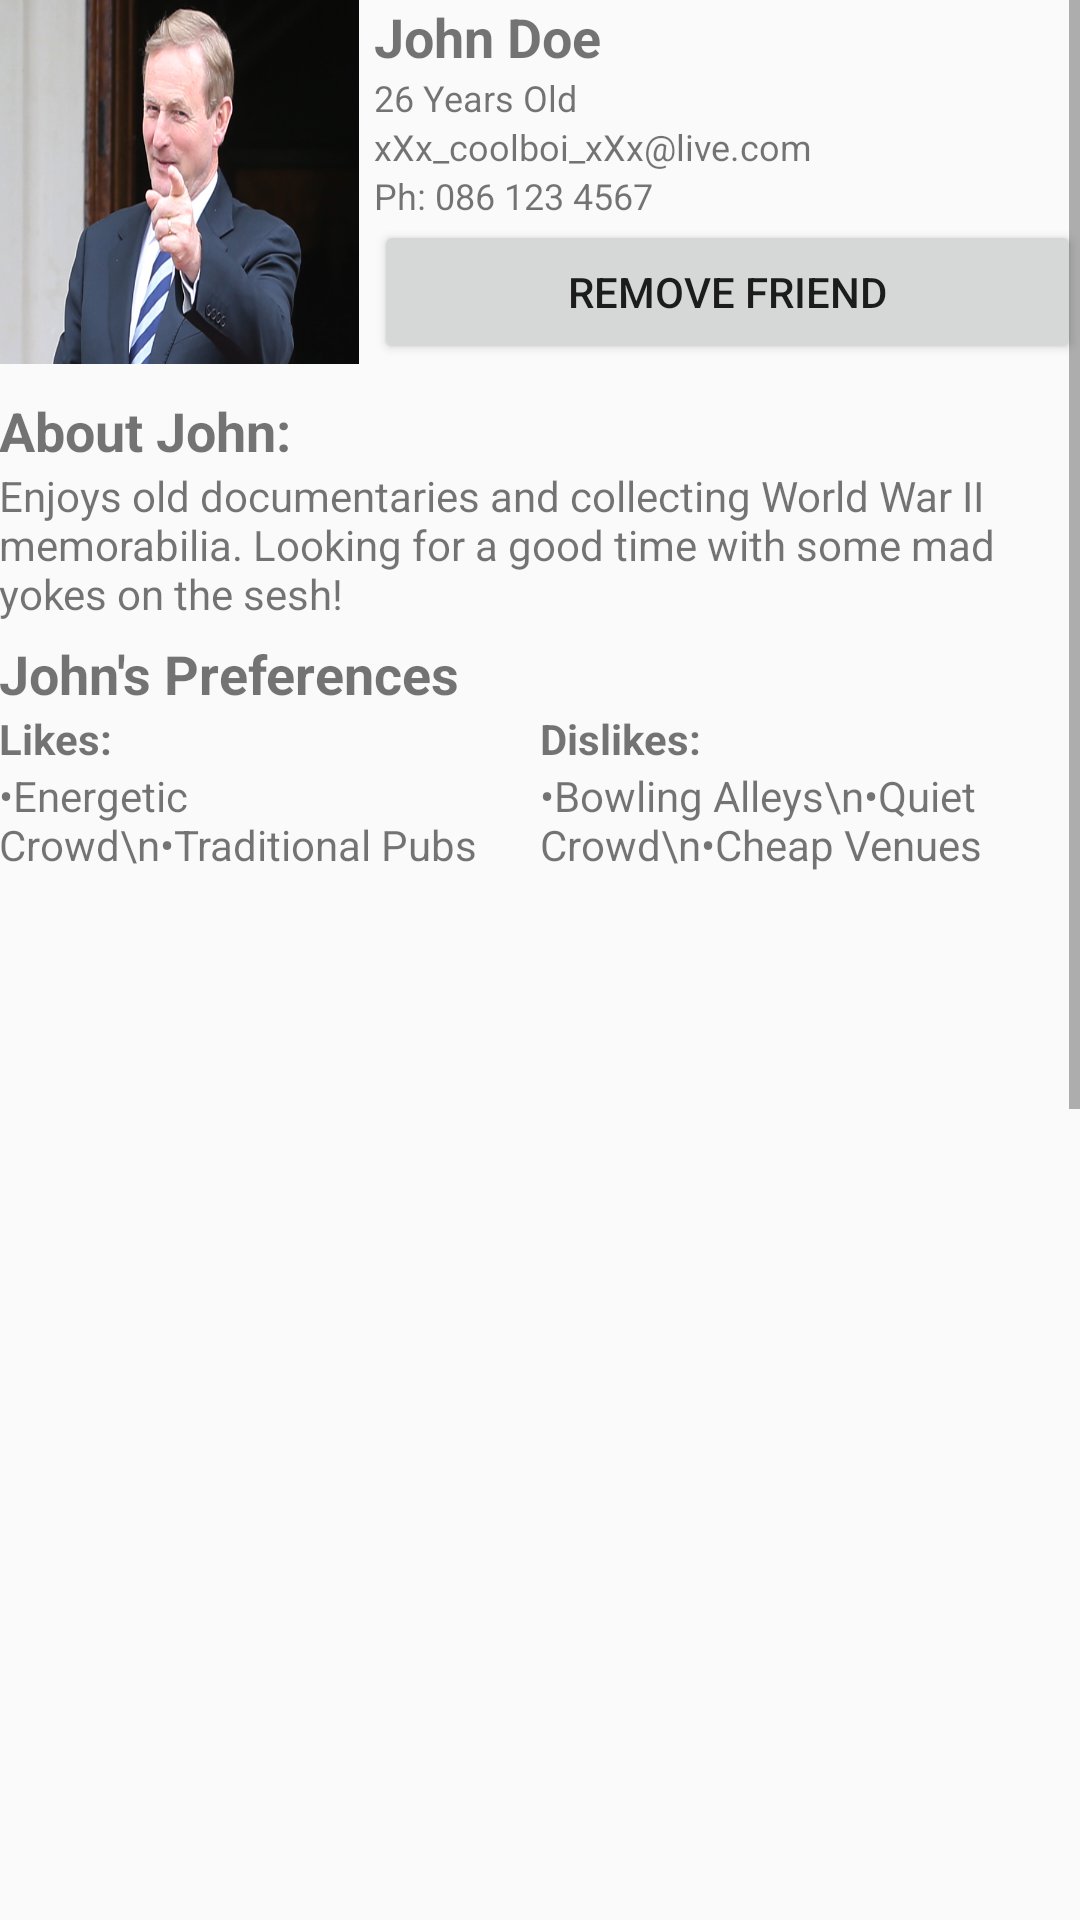

Here is an Android app screen rendered from its layout file. Give the layout XML and the strings, colors and styles it references.
<!-- AndroidManifest.xml: application theme DeepPurpleTheme -->
<!-- res/layout/activity_other_profile.xml -->
<?xml version="1.0" encoding="utf-8"?>
<RelativeLayout xmlns:android="http://schemas.android.com/apk/res/android"
    xmlns:app="http://schemas.android.com/apk/res-auto"
    xmlns:tools="http://schemas.android.com/tools"
    android:id="@+id/activity_other_profile"
    android:layout_width="match_parent"
    android:layout_height="match_parent"
    android:paddingBottom="@dimen/activity_vertical_margin"
    android:paddingLeft="@dimen/activity_horizontal_margin"
    android:paddingRight="@dimen/activity_horizontal_margin"
    android:paddingTop="@dimen/activity_vertical_margin"
    tools:context="com.teamh.huddleout.OtherProfileActivity"
    android:layout_centerInParent="false"
    android:layout_centerHorizontal="false">

    <ScrollView
        android:layout_width="match_parent"
        android:layout_height="match_parent"
        android:layout_centerInParent="false"
        android:layout_centerHorizontal="false"
        android:layout_alignWithParentIfMissing="false"
        android:nestedScrollingEnabled="false"
        android:fillViewport="true">

        <LinearLayout
            android:orientation="vertical"
            android:layout_width="wrap_content"
            android:layout_height="wrap_content">

            <RelativeLayout
                android:layout_width="match_parent"
                android:layout_height="match_parent"
                android:id="@+id/profileHeaderLayout">

                <ImageView
                    app:srcCompat="@drawable/profile"
                    android:id="@+id/imageView"
                    android:layout_alignParentStart="true"
                    android:adjustViewBounds="true"
                    android:layout_width="120dp"
                    android:cropToPadding="false"
                    android:layout_height="120dp"
                    android:scaleType="fitXY"
                    android:layout_alignParentTop="true"
                    android:layout_alignBottom="@+id/friendButton" />

                <TextView
                    android:layout_width="wrap_content"
                    android:layout_height="wrap_content"
                    android:id="@+id/usernameTitleView"
                    android:textSize="18sp"
                    android:textStyle="normal|bold"
                    android:text="John Doe"
                    android:layout_alignParentTop="true"
                    android:layout_toEndOf="@+id/imageView"
                    android:layout_marginLeft="5dp" />

                <TextView
                    android:layout_width="wrap_content"
                    android:layout_height="wrap_content"
                    android:id="@+id/ageView"
                    android:layout_below="@+id/usernameTitleView"
                    android:layout_alignStart="@+id/usernameTitleView"
                    android:text="26 Years Old"
                    android:textSize="12sp" />

                <TextView
                    android:text="xXx_coolboi_xXx@live.com"
                    android:layout_width="wrap_content"
                    android:layout_height="wrap_content"
                    android:layout_below="@+id/ageView"
                    android:layout_alignStart="@+id/ageView"
                    android:id="@+id/emailView"
                    android:textSize="12sp" />

                <TextView
                    android:text="Ph: 086 123 4567"
                    android:layout_width="wrap_content"
                    android:layout_height="wrap_content"
                    android:layout_below="@+id/emailView"
                    android:layout_alignStart="@+id/emailView"
                    android:id="@+id/phoneView"
                    android:textSize="12sp" />

                <Button
                    android:text="Remove Friend"
                    android:layout_width="wrap_content"
                    android:layout_height="wrap_content"
                    android:layout_below="@+id/phoneView"
                    android:layout_alignStart="@+id/phoneView"
                    android:id="@+id/friendButton"
                    android:layout_alignParentEnd="true" />

            </RelativeLayout>

            <LinearLayout
                android:orientation="vertical"
                android:layout_width="match_parent"
                android:layout_height="match_parent"
                android:id="@+id/aboutLayout"
                android:layout_marginTop="5dp">

                <TextView
                    android:text="About John:"
                    android:layout_width="match_parent"
                    android:layout_height="wrap_content"
                    android:layout_below="@+id/imageView"
                    android:layout_alignParentStart="true"
                    android:id="@+id/aboutTitleView"
                    android:layout_marginTop="5dp"
                    android:textSize="18sp"
                    android:textStyle="normal|bold" />

                <TextView
                    android:text="Enjoys old documentaries and collecting World War II memorabilia. Looking for a good time with some mad yokes on the sesh!"
                    android:layout_width="match_parent"
                    android:layout_height="wrap_content"
                    android:layout_below="@+id/aboutTitleView"
                    android:layout_alignParentStart="true"
                    android:id="@+id/aboutDescView"
                    android:layout_alignParentEnd="true" />
            </LinearLayout>

            <LinearLayout
                android:orientation="vertical"
                android:layout_width="match_parent"
                android:layout_height="match_parent"
                android:id="@+id/preferencesLayout"
                android:layout_marginTop="5dp">

                <TextView
                    android:text="John's Preferences"
                    android:layout_width="match_parent"
                    android:layout_height="wrap_content"
                    android:id="@+id/preferencesTitle"
                    android:textStyle="normal|bold"
                    android:textSize="18sp" />

                <GridLayout
                    android:layout_width="match_parent"
                    android:layout_height="match_parent"
                    android:fadeScrollbars="false"
                    android:weightSum="1.0"
                    android:columnCount="2"
                    android:id="@+id/preferencesGridLayout">

                    <LinearLayout
                        android:id="@+id/likesLayout"
                        android:orientation="vertical"
                        android:layout_columnWeight="1"
                        android:layout_height="wrap_content"
                        android:layout_width="0dp"
                        android:layout_gravity="fill_horizontal">

                        <TextView
                            android:text="Likes:"
                            android:layout_width="match_parent"
                            android:layout_height="wrap_content"
                            android:id="@+id/likesTitleView"
                            android:textStyle="normal|bold" />

                        <TextView
                            android:text="•Energetic Crowd\n•Traditional Pubs"
                            android:layout_width="match_parent"
                            android:layout_height="wrap_content"
                            android:id="@+id/likesListView" />
                    </LinearLayout>

                    <LinearLayout
                        android:id="@+id/dislikesLayout"
                        android:orientation="vertical"
                        android:layout_columnWeight="1"
                        android:layout_height="wrap_content"
                        android:layout_width="0dp"
                        android:layout_gravity="fill_horizontal">

                        <TextView
                            android:text="Dislikes:"
                            android:layout_width="match_parent"
                            android:layout_height="wrap_content"
                            android:id="@+id/dislikedTitleView"
                            android:textStyle="normal|bold" />

                        <TextView
                            android:text="•Bowling Alleys\n•Quiet Crowd\n•Cheap Venues"
                            android:layout_width="match_parent"
                            android:layout_height="wrap_content"
                            android:id="@+id/dislikesListView" />
                    </LinearLayout>

                </GridLayout>
            </LinearLayout>

        </LinearLayout>
    </ScrollView>

</RelativeLayout>
<!-- resources referenced by this layout -->
<resources>
  <!-- drawable profile: jpg bitmap (drawable, 115733 bytes) -->
  <style name="DeepPurpleTheme" parent="Theme.AppCompat.Light.DarkActionBar">
          
          <item name="colorPrimary">@color/primary</item>
          <item name="colorPrimaryDark">@color/primary_dark</item>
          <item name="colorAccent">@color/accent_deep_purple</item>
      </style>
  <color name="primary">#03A9F4</color>
  <color name="primary_dark">#0288D1</color>
  <color name="accent_deep_purple">#7c4dff</color>
</resources>
